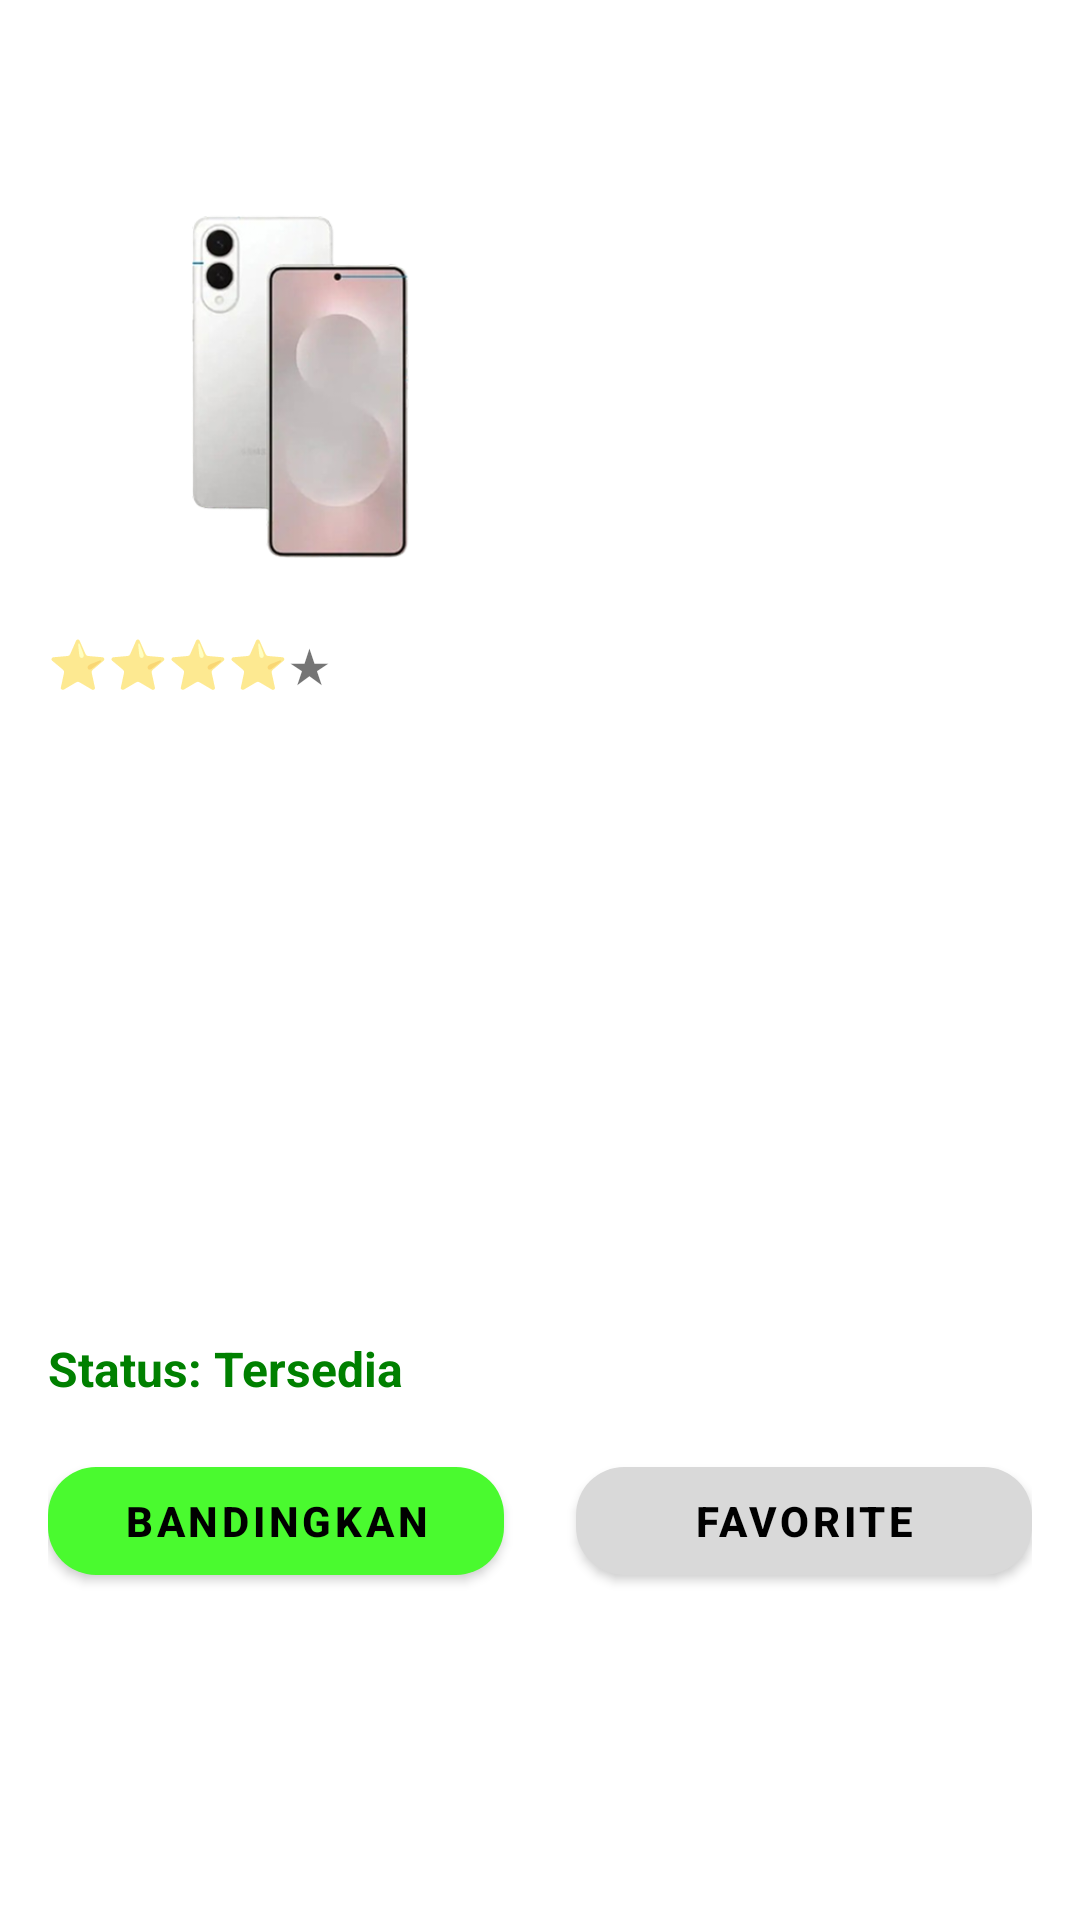

The Android layout XML behind this screen, and the referenced resources:
<!-- AndroidManifest.xml: application theme Theme.SmartPick -->
<!-- res/layout/fragment_detail_phone.xml -->
<?xml version="1.0" encoding="utf-8"?>
<ScrollView xmlns:android="http://schemas.android.com/apk/res/android"
    xmlns:app="http://schemas.android.com/apk/res-auto"
    android:layout_width="match_parent"
    android:layout_height="match_parent"
    android:padding="16dp">

    <LinearLayout
        android:orientation="vertical"
        android:layout_width="match_parent"
        android:layout_marginTop="32dp"
        android:layout_height="wrap_content">

        
        <LinearLayout
            android:layout_width="match_parent"
            android:layout_height="wrap_content"
            android:orientation="horizontal">

            <ImageView
                android:id="@+id/ivPhone"
                android:layout_width="0dp"
                android:layout_height="150dp"
                android:layout_weight="1"
                android:scaleType="fitCenter"
                android:src="@drawable/hp_samsung" />

            <LinearLayout
                android:layout_width="0dp"
                android:layout_height="match_parent"
                android:layout_weight="1"
                android:orientation="vertical"
                android:paddingStart="12dp">

                <TextView
                    android:id="@+id/tvMerek"
                    android:layout_width="wrap_content"
                    android:layout_height="wrap_content"
                    android:text="Merek HP"
                    android:textColor="@color/white"
                    android:textSize="24sp"
                    android:textStyle="bold"
                    android:maxLines="1"
                    android:ellipsize="end" />

                <TextView
                    android:id="@+id/tvBrand"
                    android:layout_width="wrap_content"
                    android:layout_height="wrap_content"
                    android:text="Brand"
                    android:textSize="20sp"
                    android:textColor="@color/white"
                    android:layout_marginTop="4dp" />

                <TextView
                    android:id="@+id/tvHarga"
                    android:layout_width="wrap_content"
                    android:layout_height="wrap_content"
                    android:text="Rp 0"
                    android:textSize="20sp"
                    android:textColor="@color/white"
                    android:layout_marginTop="4dp" />
            </LinearLayout>
        </LinearLayout>

        
        <TextView
            android:id="@+id/tvRating"
            android:layout_width="wrap_content"
            android:layout_height="wrap_content"
            android:text="⭐⭐⭐⭐★"
            android:textSize="16sp"
            android:layout_marginTop="12dp" />

        
        <TextView
            android:layout_width="wrap_content"
            android:layout_height="wrap_content"
            android:text="Deskripsi:"
            android:textSize="22sp"
            android:textStyle="bold"
            android:textColor="@color/white"
            android:layout_marginTop="12dp" />

        <TextView
            android:id="@+id/tvDeskripsi"
            android:layout_width="match_parent"
            android:layout_height="wrap_content"
            android:text="Deskripsi HP"
            android:textSize="16sp"
            android:textColor="@color/white"
            android:layout_marginTop="4dp" />

        
        <TextView
            android:layout_width="wrap_content"
            android:layout_height="wrap_content"
            android:text="Spesifikasi:"
            android:textSize="22sp"
            android:textStyle="bold"
            android:textColor="@color/white"
            android:layout_marginTop="12dp" />

        <TextView
            android:id="@+id/tvSpesifikasi"
            android:layout_width="match_parent"
            android:layout_height="wrap_content"
            android:text="Spesifikasi HP"
            android:textSize="16sp"
            android:textColor="@color/white"
            android:layout_marginTop="4dp" />

        
        <TextView
            android:layout_width="wrap_content"
            android:layout_height="wrap_content"
            android:text="Kebutuhan:"
            android:textSize="22sp"
            android:textStyle="bold"
            android:textColor="@color/white"
            android:layout_marginTop="12dp" />
        <TextView
            android:id="@+id/tvKebutuhan"
            android:layout_width="match_parent"
            android:layout_height="wrap_content"
            android:text="Kebutuhan HP"
            android:textSize="16sp"
            android:textColor="@color/white"
            android:layout_marginTop="8dp" />

        
        <TextView
            android:id="@+id/tvStatus"
            android:layout_width="match_parent"
            android:layout_height="wrap_content"
            android:text="Status: Tersedia"
            android:textSize="16sp"
            android:textStyle="bold"
            android:textColor="#008000"
            android:layout_marginTop="8dp" />

        
        <LinearLayout
            android:layout_width="match_parent"
            android:layout_height="wrap_content"
            android:orientation="horizontal"
            android:gravity="center"
            android:layout_marginTop="16dp"
            android:weightSum="2">

            <com.google.android.material.button.MaterialButton
                android:id="@+id/btnBandingkan"
                android:layout_width="0dp"
                android:layout_height="wrap_content"
                android:layout_weight="1"
                android:text="Bandingkan"
                android:textColor="@color/black"
                app:cornerRadius="16dp"
                app:backgroundTint="#4AFA2F"
                android:layout_marginRight="24dp"
                android:layout_marginLeft="0dp"
                android:textStyle="bold" />

            <com.google.android.material.button.MaterialButton
                android:id="@+id/btnFavorite"
                android:layout_width="0dp"
                android:layout_height="wrap_content"
                android:layout_weight="1"
                android:text="Favorite"
                android:textColor="@color/black"
                app:cornerRadius="16dp"
                app:backgroundTint="#D9D9D9"
                android:textStyle="bold" />
        </LinearLayout>
    </LinearLayout>
</ScrollView>
<!-- resources referenced by this layout -->
<resources>
  <color name="black">#FF000000</color>
  <color name="white">#FFFFFFFF</color>
  <!-- drawable hp_samsung: png bitmap (drawable, 62928 bytes) -->
  <style name="Theme.SmartPick" parent="Theme.MaterialComponents.DayNight.NoActionBar">
      
          <item name="windowActionBar">false</item>
          <item name="windowNoTitle">true</item>
  
          <item name="colorPrimary">#36A1FF</item>
          <item name="colorPrimaryVariant">@color/purple_700</item>
          <item name="colorOnPrimary">@color/white</item>
          
          <item name="colorSecondary">@color/teal_200</item>
          <item name="colorSecondaryVariant">@color/teal_700</item>
          <item name="colorOnSecondary">@color/black</item>
          
          <item name="android:statusBarColor">?attr/colorPrimaryVariant</item>
          
      </style>
  <color name="purple_700">#FF3700B3</color>
  <color name="teal_200">#FF03DAC5</color>
  <color name="teal_700">#FF018786</color>
</resources>
